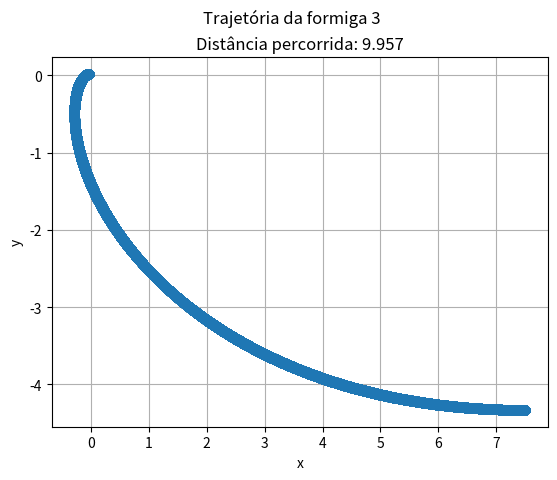

Generate this figure with matplotlib:
import numpy as np
import matplotlib.pyplot as plt
from scipy.integrate import odeint

### O código a seguir traça parte da trajetória seguida pela formiga 3 no sentido anti-horário
### Aqui é descrito pela segunda forma comentada na solução da questão

##############Configurações#################

a=15 #Tamanho do lado do triangulo inicial
e = 0.00001 #Passo





def trajetoria(a,e):
	distancia = 0 # Aqui é calculado a distancia infinitesimal a cada passo

	y = [-0.288675134*a] #Valor inicial de y, dado a posição da formiga 3
	x = [a/2] #Valor inicial de x

	t = np.arctan(-y[-1]/x[-1]) #Angulo inicial, esse t representa o theta

	while t <= 1.5706: # Primeira iteração
		dyx = np.tan(t-np.radians(30))
		if dyx < 0:
			dyx = dyx*(-1)

		x.append(x[-1]-e)
		y.append(dyx*e+y[-1])
		t = np.arctan(-y[-1]/x[-1])
		if t < 0:
			t = t*(-1)

		distancia = distancia + np.sqrt((x[-1]-x[-2])**2 + (y[-1]-y[-2])**2)

	# Resetamos tudo e recomeçamos aqui, pois isso nao é uma função!!!
	t = 0
	ny = y[-1]
	if ny > 0:
		ny = ny*(-1)
	y.append(ny)
	x.append(0)

	while t <= 0.523598775: # Segunda iteração
		dyx = np.tan(t+np.radians(60))
		if dyx < 0:
			break
		x.append(x[-1]-e)
		y.append(dyx*e+y[-1])
		t = np.arctan(x[-1]/y[-1])
		if t < 0:
			t = t*(-1)
		distancia = distancia + np.sqrt((x[-1]-x[-2])**2 + (y[-1]-y[-2])**2)



	t = 0.523598775 # Resetar

	while t <= 3*0.523: # Terceira iteração
		dyx = np.tan(t-np.radians(30))
		y.append(y[-1]+e)
		x.append(e*dyx+x[-1])
		t = np.arctan(-x[-1]/y[-1])
		if t < 0:
			t = t*(-1)
		distancia = distancia + np.sqrt((x[-1]-x[-2])**2 + (y[-1]-y[-2])**2)




	nx = x[-1] # Resetar
	if nx > 0:
		nx = nx*(-1)

	x.append(nx)
	y.append(0)

	t = np.arctan(-y[-1]/x[-1])

	while t <= 0.523598: # Quarta iteração
		dyx = np.tan(np.radians(30)-t)
		if dyx < 0:
			dyx = dyx*(-1)

		x.append(x[-1]+e)
		y.append(dyx*e+y[-1])
		t = np.arctan(-y[-1]/x[-1])
		if t < 0:
			t = t*(-1)
		distancia = distancia + np.sqrt((x[-1]-x[-2])**2 + (y[-1]-y[-2])**2)




	print("Distância percorrida: %s"%(str(round(distancia, 3))))
	# Criar o gráfico
	plt.plot(x, y, marker='o') #'marker' adiciona marcadores nos pontos
	plt.xlabel('x') #Rótulo do eixo x
	plt.ylabel('y') #Rótulo do eixo y
	plt.suptitle('Trajetória da formiga 3') #Título do gráfico
	plt.title('Distância percorrida: %s'%(str(round(distancia, 3)))) #Subtítulo do gráfico
	plt.grid(True) #Adiciona uma grade ao gráfico
	plt.show() #Exibe o gráfico


trajetoria(a,e)
